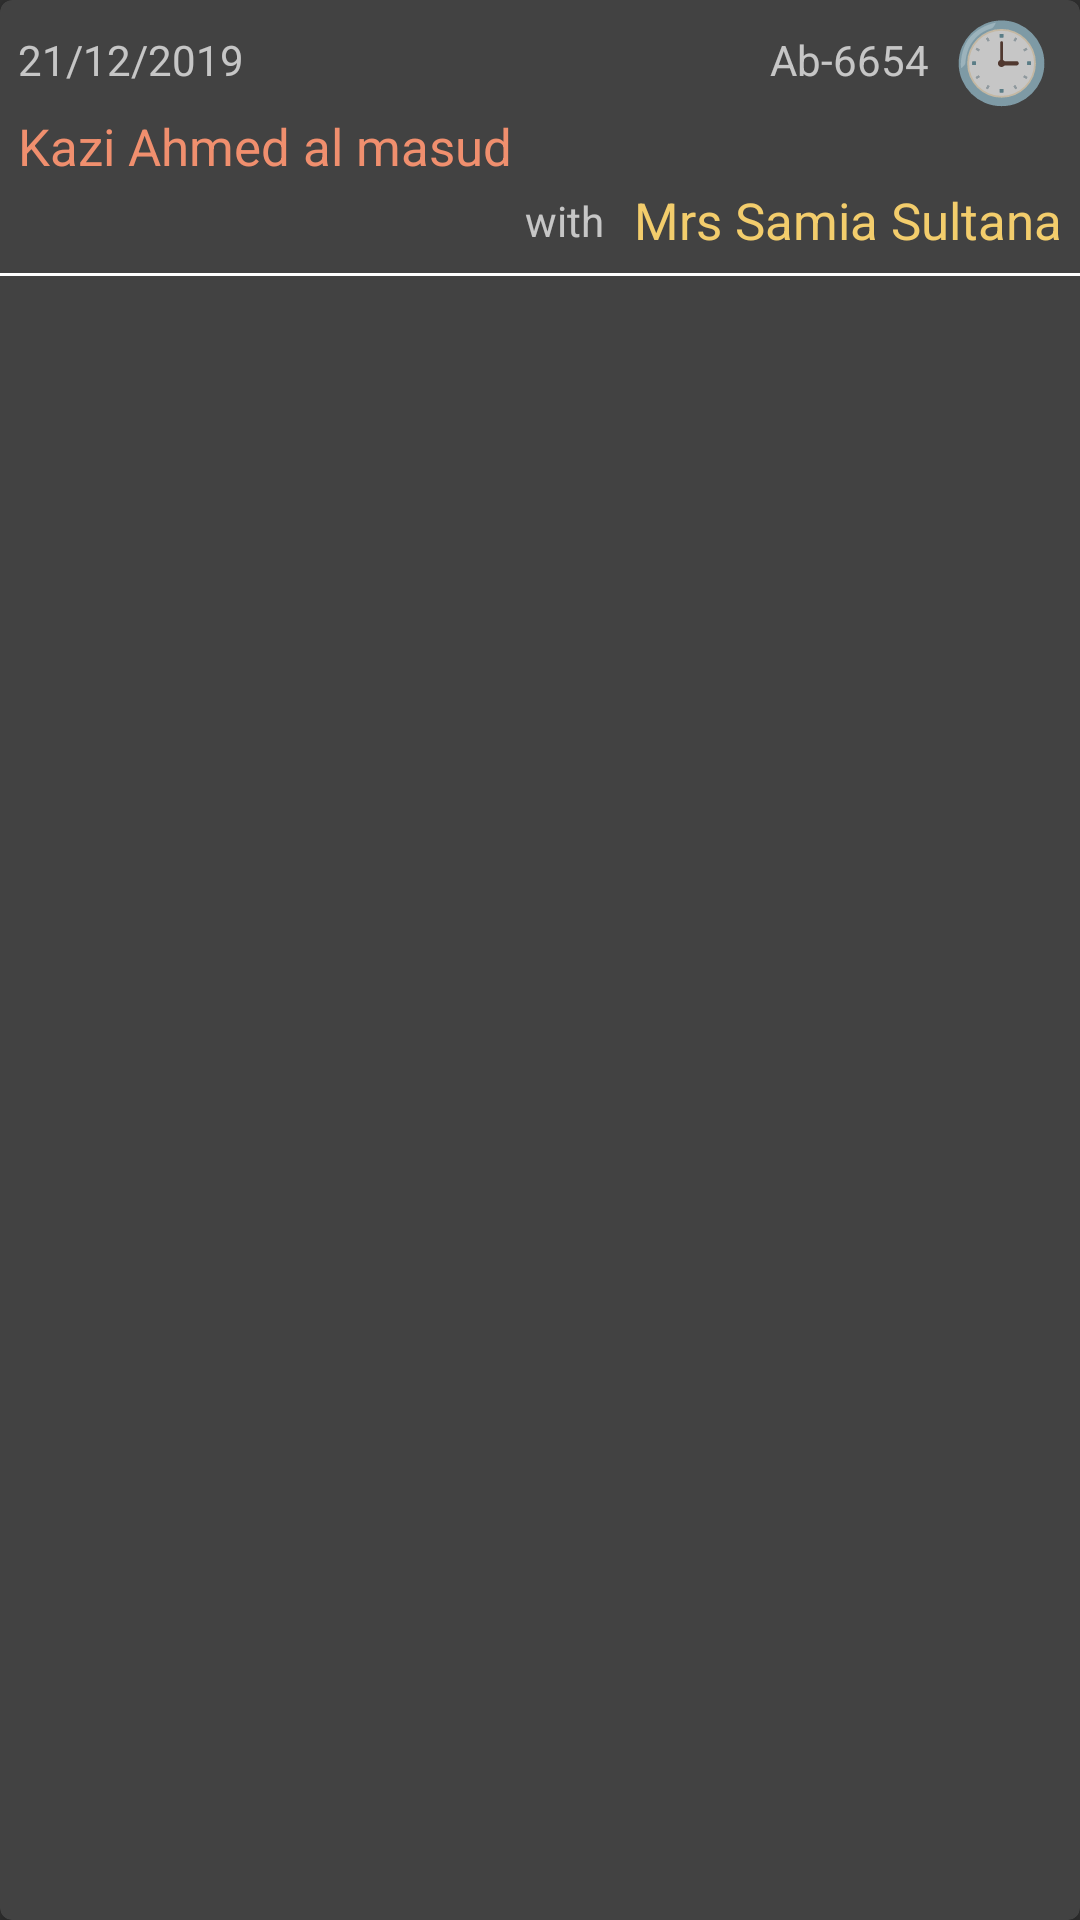

Android layout source for this screen:
<!-- AndroidManifest.xml: application theme AppTheme -->
<!-- res/layout/cars_shortlist_item.xml -->
<?xml version="1.0" encoding="utf-8"?>
<androidx.cardview.widget.CardView xmlns:android="http://schemas.android.com/apk/res/android"
    xmlns:app="http://schemas.android.com/apk/res-auto"
    android:orientation="vertical"
    android:layout_marginLeft="4dp"
    android:layout_marginRight="4dp"
    android:layout_marginTop="2dp"
    app:cardCornerRadius="4dp"
    android:layout_width="match_parent"
    android:layout_height="wrap_content">
   <LinearLayout
       android:id="@+id/mainlayout"
       android:orientation="vertical"
       android:layout_width="match_parent"
       android:layout_height="wrap_content">
       <RelativeLayout
           android:padding="6dp"
           android:layout_width="match_parent"
           android:layout_height="wrap_content">
           <TextView
               android:layout_marginRight="6dp"
               android:gravity="center"
               android:layout_alignBottom="@id/status"
               android:layout_alignTop="@id/status"
               android:id="@+id/m_date"
               android:text="21/12/2019"
               android:layout_width="wrap_content"
               android:layout_height="wrap_content"/>
           <TextView
               android:layout_toLeftOf="@id/status"
               android:layout_marginRight="8dp"
               android:gravity="center"
               android:layout_alignBottom="@id/m_date"
               android:layout_alignTop="@id/m_date"
               android:id="@+id/serial"
               android:text="Ab-6654"
               android:layout_width="wrap_content"
               android:layout_height="wrap_content"/>
           <TextView
               android:textColor="@color/orange"
               android:textSize="@dimen/txt3"
               android:layout_below="@id/m_date"
               android:id="@+id/groom"
               android:text="Kazi Ahmed al masud"
               android:layout_width="wrap_content"
               android:layout_height="wrap_content"/>
           <TextView
               android:id="@+id/status"
               android:textSize="@dimen/txt4"
               android:text="@string/clock"
               android:layout_marginTop="-4dp"
               android:layout_marginRight="4dp"
               android:layout_alignParentRight="true"
               android:layout_width="wrap_content"
               android:layout_height="wrap_content"/>
           <TextView
               android:id="@+id/vs"
               android:padding="2dp"
               android:layout_marginRight="8dp"
               android:layout_toLeftOf="@id/bride"
               android:layout_alignTop="@id/bride"
               android:text="with"
               android:layout_width="wrap_content"
               android:layout_height="wrap_content"/>
           <TextView
               android:layout_marginTop="2dp"
               android:textColor="@color/orange_2"
               android:textSize="@dimen/txt3"
               android:layout_alignParentRight="true"
               android:layout_below="@id/groom"
               android:text="Mrs Samia Sultana"
               android:id="@+id/bride"
               android:layout_width="wrap_content"
               android:layout_height="wrap_content"/>
       </RelativeLayout>
       <View
           android:background="@color/white"
           android:layout_width="match_parent"
           android:layout_height="1dp"/>
   </LinearLayout>

</androidx.cardview.widget.CardView>
<!-- resources referenced by this layout -->
<resources>
  <color name="orange">#F08F6E</color>
  <color name="orange_2">#F3CD6C</color>
  <color name="white">#ffffff</color>
  <dimen name="txt3">17sp</dimen>
  <dimen name="txt4">26sp</dimen>
  <string name="clock">🕒</string>
  <style name="AppTheme" parent="Theme.AppCompat">
          
          <item name="colorPrimary">@color/colorPrimary</item>
          <item name="colorPrimaryDark">@color/colorPrimaryDark</item>
          <item name="colorAccent">@color/colorAccent</item>
      </style>
  <color name="colorPrimary">#546E7A</color>
  <color name="colorPrimaryDark">#00574B</color>
  <color name="colorAccent">#E03E0B</color>
</resources>
